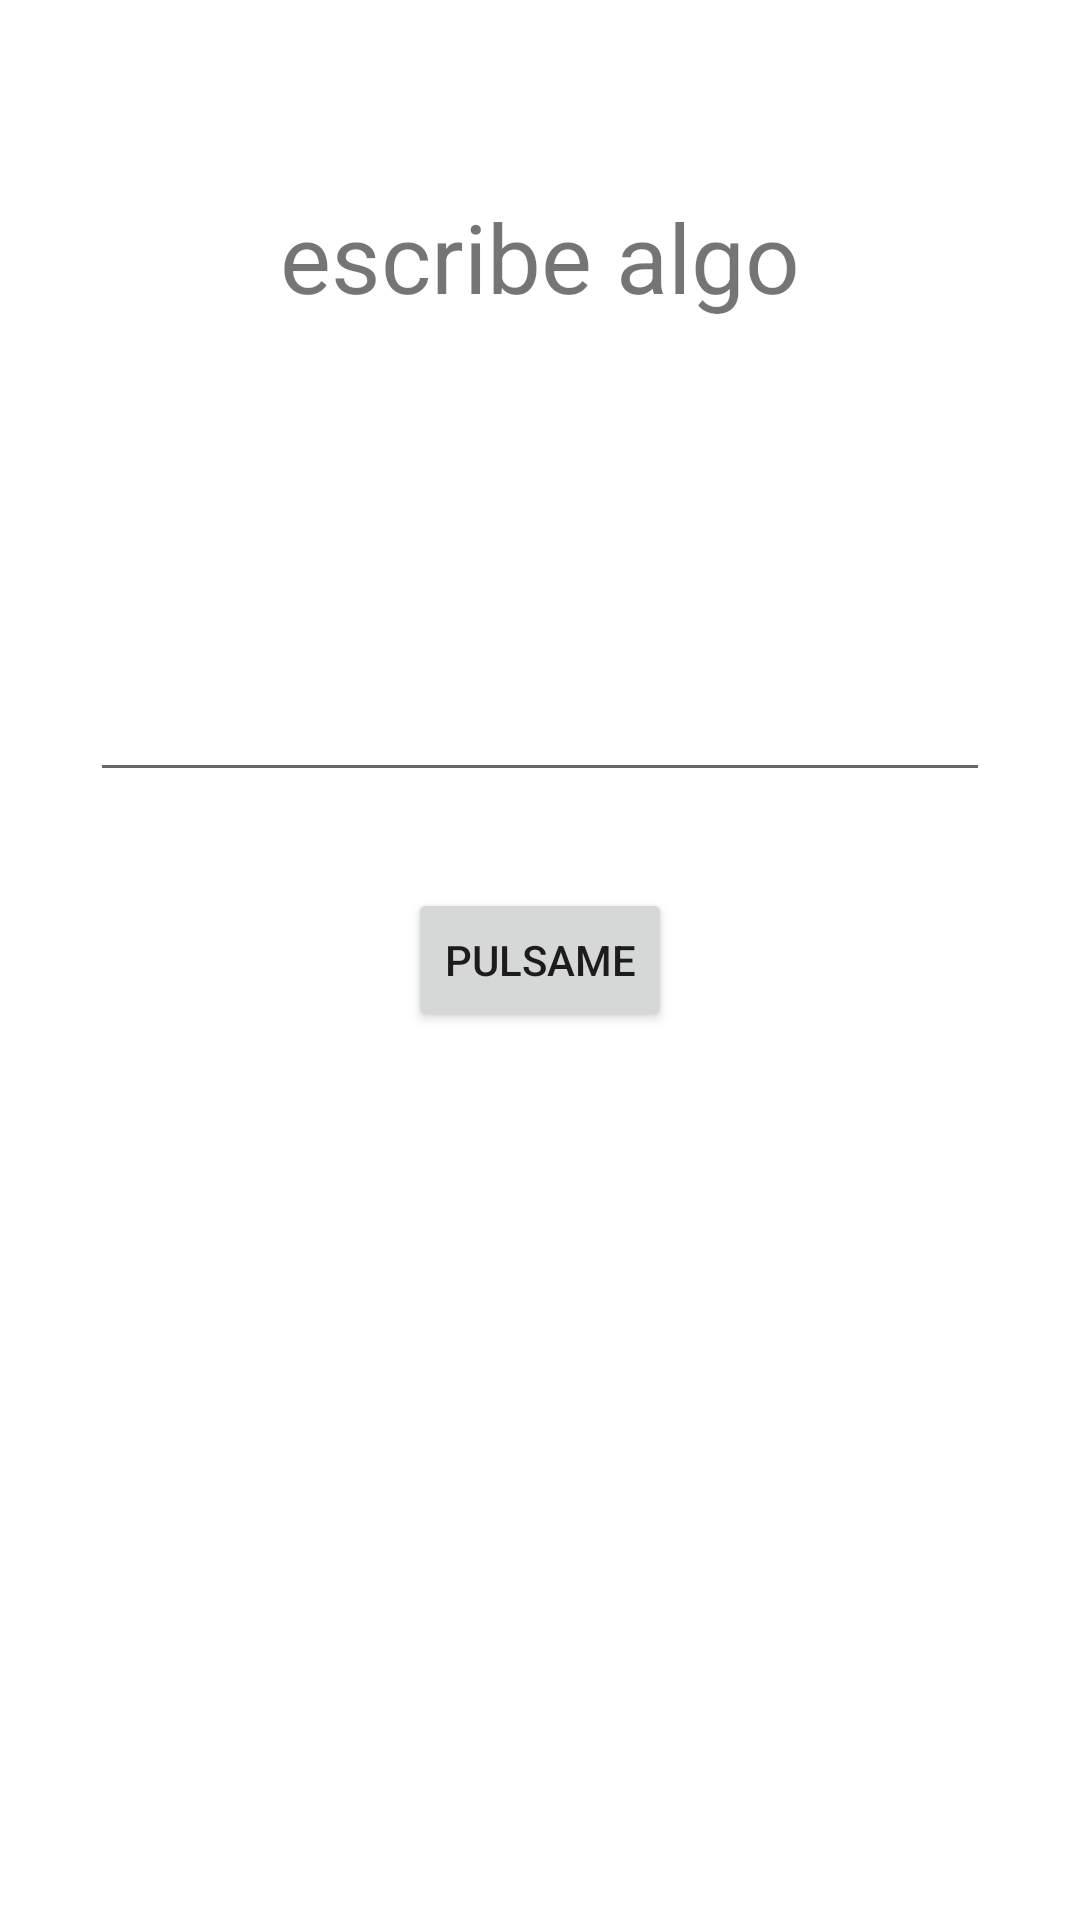

Android layout source for this screen:
<!-- AndroidManifest.xml: application theme Theme.AndroidJavi -->
<!-- res/layout/activity_app_prueba.xml -->
<?xml version="1.0" encoding="utf-8"?>
<androidx.constraintlayout.widget.ConstraintLayout xmlns:android="http://schemas.android.com/apk/res/android"
    xmlns:app="http://schemas.android.com/apk/res-auto"
    xmlns:tools="http://schemas.android.com/tools"
    android:layout_width="match_parent"
    android:layout_height="match_parent"
    tools:context=".appPrueba.appPruebaActivity">


    <TextView
        android:layout_width="wrap_content"
        android:layout_height="wrap_content"
        android:layout_marginTop="64dp"
        android:text="escribe algo"
        android:textSize="32sp"
        app:layout_constraintEnd_toEndOf="parent"
        app:layout_constraintStart_toStartOf="parent"
        app:layout_constraintTop_toTopOf="parent" />

    <androidx.appcompat.widget.AppCompatEditText
        android:id="@+id/etName"
        android:layout_width="300dp"
        android:layout_height="wrap_content"
        android:layout_marginBottom="32dp"
        app:layout_constraintBottom_toTopOf="@+id/botonStart"
        app:layout_constraintEnd_toEndOf="parent"
        app:layout_constraintStart_toStartOf="parent" />

    <androidx.appcompat.widget.AppCompatButton
        android:id="@+id/botonStart"
        android:layout_width="wrap_content"
        android:layout_height="wrap_content"

        android:text="pulsame"
        app:layout_constraintBottom_toBottomOf="parent"
        app:layout_constraintEnd_toEndOf="parent"
        app:layout_constraintStart_toStartOf="parent"
        app:layout_constraintTop_toTopOf="parent"


        />

</androidx.constraintlayout.widget.ConstraintLayout>
<!-- resources referenced by this layout -->
<resources>
  <style name="Theme.AndroidJavi" parent="Theme.MaterialComponents.DayNight.DarkActionBar">
          
          <item name="colorPrimary">@color/purple_500</item>
          <item name="colorPrimaryVariant">@color/purple_700</item>
          <item name="colorOnPrimary">@color/white</item>
          
          <item name="colorSecondary">@color/teal_200</item>
          <item name="colorSecondaryVariant">@color/teal_700</item>
          <item name="colorOnSecondary">@color/black</item>
          
          <item name="android:statusBarColor">?attr/colorPrimaryVariant</item>
          
      </style>
  <!-- not gathered from this repository: default colours our renderer supplied (Android Studio template values) -->
  <color name="purple_500">#FF6200EE</color>
  <color name="purple_700">#FF3700B3</color>
  <color name="teal_200">#FF03DAC5</color>
  <color name="teal_700">#FF018786</color>
  <color name="black">#FF000000</color>
  <color name="white">#FFFFFFFF</color>
</resources>
